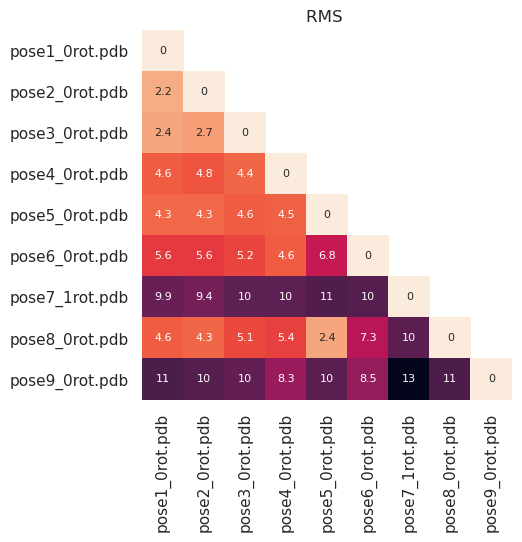

Values plotted in this chart, from the file beside it:
RMS values
, pose1_0rot.pdb, pose2_0rot.pdb, pose3_0rot.pdb, pose4_0rot.pdb, pose5_0rot.pdb, pose6_0rot.pdb, pose7_1rot.pdb, pose8_0rot.pdb, pose9_0rot.pdb, 
pose1_0rot.pdb, 0.0, 2.18, 2.38, 4.59, 4.31, 5.58, 9.86, 4.6, 10.8, 
pose2_0rot.pdb, 2.18, 0.0, 2.68, 4.8, 4.3, 5.56, 9.44, 4.35, 10.47, 
pose3_0rot.pdb, 2.38, 2.68, 0.0, 4.37, 4.59, 5.22, 10.2, 5.11, 10.05, 
pose4_0rot.pdb, 4.59, 4.8, 4.37, 0.0, 4.52, 4.59, 10.19, 5.36, 8.3, 
pose5_0rot.pdb, 4.31, 4.3, 4.59, 4.52, 0.0, 6.85, 10.67, 2.38, 10.31, 
pose6_0rot.pdb, 5.58, 5.56, 5.22, 4.59, 6.85, 0.0, 10.46, 7.35, 8.47, 
pose7_1rot.pdb, 9.86, 9.44, 10.2, 10.19, 10.67, 10.46, 0.0, 10.24, 13.48, 
pose8_0rot.pdb, 4.6, 4.35, 5.11, 5.36, 2.38, 7.35, 10.24, 0.0, 10.76, 
pose9_0rot.pdb, 10.8, 10.47, 10.05, 8.3, 10.31, 8.47, 13.48, 10.76, 0.0, 
